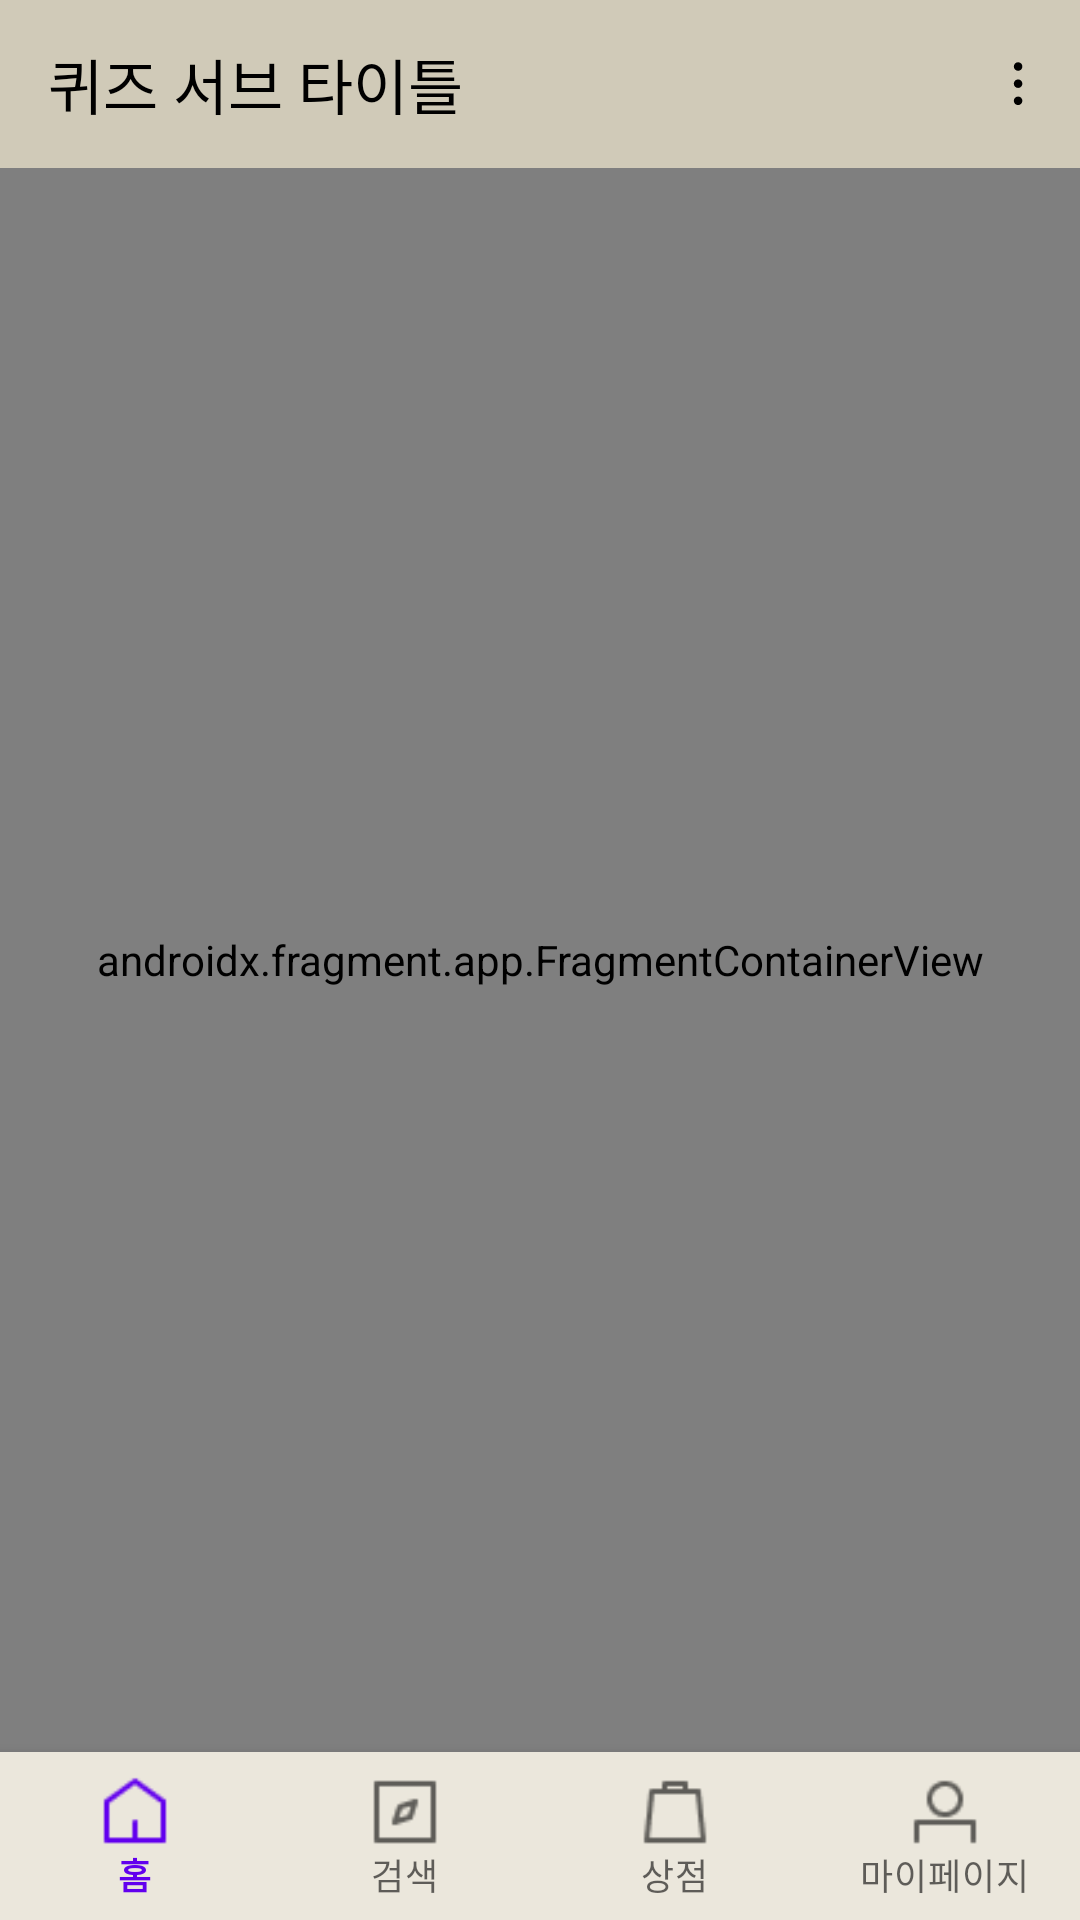

Reconstruct the res/layout file that produces this screen, plus the resources it refers to.
<!-- AndroidManifest.xml: application theme Theme.MOGE -->
<!-- res/layout/activity_main.xml -->
<?xml version="1.0" encoding="utf-8"?>
<androidx.constraintlayout.widget.ConstraintLayout xmlns:android="http://schemas.android.com/apk/res/android"
    xmlns:app="http://schemas.android.com/apk/res-auto"
    xmlns:tools="http://schemas.android.com/tools"
    android:layout_width="match_parent"
    android:layout_height="match_parent"
    tools:context=".presentation.view.MainActivity">

    <androidx.appcompat.widget.Toolbar
        android:id="@+id/main_actionbar_tb"
        android:layout_width="match_parent"
        android:layout_height="wrap_content"
        android:background="@color/primary_dark"
        app:layout_constraintEnd_toEndOf="parent"
        app:layout_constraintStart_toStartOf="parent"
        app:layout_constraintTop_toTopOf="parent">

        <TextView
            android:id="@+id/main_actionbar_title_tv"
            android:layout_width="wrap_content"
            android:layout_height="wrap_content"
            android:text="퀴즈 서브 타이틀"
            android:textColor="@color/black"
            android:textSize="20dp" />

        <ImageView
            android:id="@+id/main_actionbar_option_iv"
            android:layout_width="wrap_content"
            android:layout_height="wrap_content"
            android:layout_gravity="end"
            android:layout_marginEnd="9.62dp"
            android:src="@drawable/icon_more"
            app:tint="@color/black" />

    </androidx.appcompat.widget.Toolbar>

    <androidx.fragment.app.FragmentContainerView
        android:id="@+id/main_nav_fcv"
        android:name="androidx.navigation.fragment.NavHostFragment"
        android:layout_width="0dp"
        android:layout_height="0dp"
        app:defaultNavHost="true"
        app:layout_constraintBottom_toTopOf="@+id/main_nav_bnv"
        app:layout_constraintEnd_toEndOf="parent"
        app:layout_constraintStart_toStartOf="parent"
        app:layout_constraintTop_toBottomOf="@id/main_actionbar_tb"
        app:navGraph="@navigation/nav_graph" />

    <com.google.android.material.bottomnavigation.BottomNavigationView
        android:id="@+id/main_nav_bnv"
        android:layout_width="match_parent"
        android:layout_height="wrap_content"
        android:background="@color/primary_main"
        android:theme="@style/BottomNavTheme"
        app:labelVisibilityMode="labeled"
        app:layout_constraintBottom_toBottomOf="parent"
        app:layout_constraintEnd_toEndOf="parent"
        app:layout_constraintStart_toStartOf="parent"
        app:menu="@menu/bottom_nav_menu" />

    
    <com.google.android.material.floatingactionbutton.FloatingActionButton
        android:id="@+id/main_floating_fab"
        android:layout_width="59dp"
        android:layout_height="59dp"
        android:layout_gravity="end|bottom"
        android:layout_marginEnd="20dp"
        android:layout_marginBottom="39dp"
        android:src="@drawable/icon_pencil"
        android:visibility="gone"
        app:backgroundTint="@color/secondary_main"
        app:layout_constraintBottom_toTopOf="@id/main_nav_bnv"
        app:layout_constraintEnd_toEndOf="parent" />
</androidx.constraintlayout.widget.ConstraintLayout>
<!-- resources referenced by this layout -->
<resources>
  <color name="black">#FF000000</color>
  <color name="primary_dark">#D0CAB8 </color>
  <color name="primary_main">#EBE7DC</color>
  <color name="secondary_main">#8A46E3</color>
  <!-- drawable icon_more (drawable) -->
  <vector xmlns:android="http://schemas.android.com/apk/res/android"
      android:width="21dp"
      android:height="21dp"
      android:viewportWidth="21"
      android:viewportHeight="21">
    <path
        android:pathData="M11.463,16.274C11.463,15.485 10.823,14.845 10.035,14.845C9.246,14.845 8.606,15.485 8.606,16.274C8.606,17.063 9.246,17.702 10.035,17.702C10.823,17.702 11.463,17.063 11.463,16.274Z"
        android:fillColor="#222222"/>
    <path
        android:pathData="M11.463,10.559C11.463,9.77 10.823,9.131 10.035,9.131C9.246,9.131 8.606,9.77 8.606,10.559C8.606,11.348 9.246,11.988 10.035,11.988C10.823,11.988 11.463,11.348 11.463,10.559Z"
        android:fillColor="#222222"/>
    <path
        android:pathData="M11.463,4.845C11.463,4.056 10.823,3.416 10.035,3.416C9.246,3.416 8.606,4.056 8.606,4.845C8.606,5.634 9.246,6.273 10.035,6.273C10.823,6.273 11.463,5.634 11.463,4.845Z"
        android:fillColor="#222222"/>
  </vector>
  <!-- drawable icon_pencil (drawable) -->
  <vector xmlns:android="http://schemas.android.com/apk/res/android"
      android:width="29dp"
      android:height="29dp"
      android:viewportWidth="29"
      android:viewportHeight="29">
    <path
        android:pathData="M20.135,14.213L9.202,25.145L3.355,25.908L4.108,20.061L15.05,9.128L20.135,14.213Z"
        android:strokeLineJoin="round"
        android:strokeWidth="2"
        android:fillColor="#ffffff"
        android:strokeColor="#ffffff"
        android:strokeLineCap="round"/>
    <path
        android:pathData="M20.568,3.61L18.102,6.077L23.185,11.161L25.652,8.694L20.568,3.61Z"
        android:strokeLineJoin="round"
        android:strokeWidth="2"
        android:fillColor="#ffffff"
        android:strokeColor="#ffffff"
        android:strokeLineCap="round"/>
  </vector>
  <style name="Theme.MOGE" parent="Theme.MaterialComponents.DayNight.DarkActionBar">
          
          <item name="colorPrimary">@color/purple_500</item>
          <item name="colorPrimaryVariant">@color/purple_700</item>
          <item name="colorOnPrimary">@color/white</item>
          
          <item name="colorSecondary">@color/teal_200</item>
          <item name="colorSecondaryVariant">@color/teal_700</item>
          <item name="colorOnSecondary">@color/black</item>
          
          <item name="android:statusBarColor" tools:targetApi="l">?attr/colorPrimaryVariant</item>
          
      </style>
  <color name="purple_500">#FF6200EE</color>
  <color name="purple_700">#FF3700B3</color>
  <color name="white">#FFFFFFFF</color>
  <color name="teal_200">#FF03DAC5</color>
  <color name="teal_700">#FF018786</color>
</resources>
